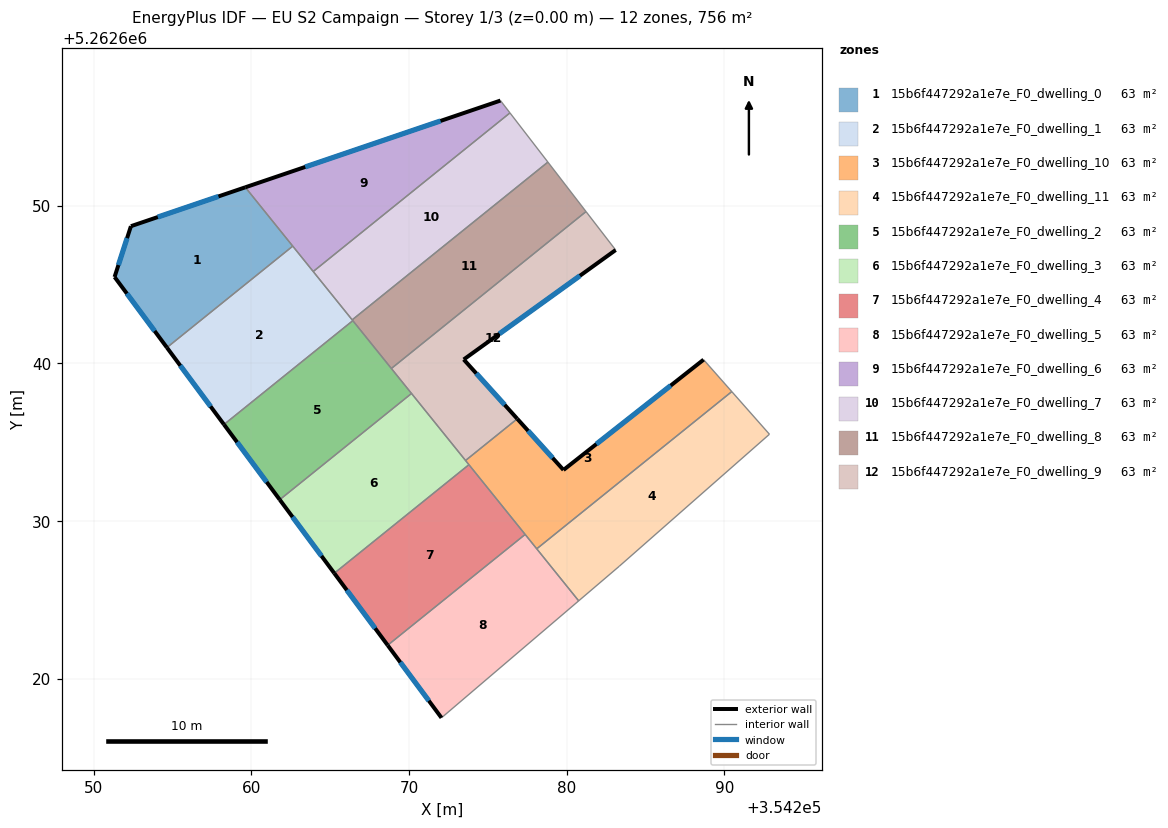
=== STOREY PLAN SPEC (per zone: floor XY polygon, exterior-wall plan segments, windows/doors) ===
zone 1: 15b6f447292a1e7e_F0_dwelling_0  (63.0 m²)
  floor: (354259.62, 5262651.17) (354262.63, 5262647.44) (354254.65, 5262641.01) (354251.33, 5262645.48) (354252.36, 5262648.71)
  exterior wall: (354251.33, 5262645.48) – (354254.65, 5262641.01)  [5.6 m]
    window: (354252.11, 5262644.43) – (354253.87, 5262642.06)  [4.7 m²]
  exterior wall: (354252.36, 5262648.71) – (354251.33, 5262645.48)  [3.4 m]
    window: (354252.12, 5262647.95) – (354251.57, 5262646.24)  [2.9 m²]
  exterior wall: (354259.62, 5262651.17) – (354252.36, 5262648.71)  [7.7 m]
    window: (354257.92, 5262650.59) – (354254.07, 5262649.28)  [6.5 m²]
  interior walls: 2
zone 2: 15b6f447292a1e7e_F0_dwelling_1  (63.0 m²)
  floor: (354262.63, 5262647.44) (354266.44, 5262642.71) (354258.27, 5262636.13) (354254.65, 5262641.01)
  exterior wall: (354254.65, 5262641.01) – (354258.27, 5262636.13)  [6.1 m]
    window: (354255.50, 5262639.86) – (354257.42, 5262637.27)  [5.1 m²]
  interior walls: 5
zone 3: 15b6f447292a1e7e_F0_dwelling_10  (63.0 m²)
  floor: (354288.68, 5262640.24) (354290.47, 5262638.21) (354278.10, 5262628.24) (354273.59, 5262633.84) (354276.87, 5262636.49) (354279.80, 5262633.24)
  exterior wall: (354279.80, 5262633.24) – (354276.87, 5262636.49)  [4.4 m]
    window: (354279.11, 5262634.01) – (354277.56, 5262635.73)  [3.7 m²]
  exterior wall: (354288.68, 5262640.24) – (354279.80, 5262633.24)  [11.3 m]
    window: (354286.60, 5262638.60) – (354281.89, 5262634.89)  [9.5 m²]
  interior walls: 6
zone 4: 15b6f447292a1e7e_F0_dwelling_11  (63.0 m²)
  floor: (354290.47, 5262638.21) (354292.86, 5262635.51) (354283.34, 5262627.14) (354280.76, 5262624.94) (354278.10, 5262628.24)
  interior walls: 5
zone 5: 15b6f447292a1e7e_F0_dwelling_2  (63.0 m²)
  floor: (354266.44, 5262642.71) (354270.16, 5262638.09) (354261.80, 5262631.36) (354258.27, 5262636.13)
  exterior wall: (354258.27, 5262636.13) – (354261.80, 5262631.36)  [5.9 m]
    window: (354259.10, 5262635.01) – (354260.97, 5262632.48)  [5.0 m²]
  interior walls: 4
zone 6: 15b6f447292a1e7e_F0_dwelling_3  (63.0 m²)
  floor: (354270.16, 5262638.09) (354273.80, 5262633.58) (354265.26, 5262626.69) (354261.80, 5262631.36)
  exterior wall: (354261.80, 5262631.36) – (354265.26, 5262626.69)  [5.8 m]
    window: (354262.61, 5262630.26) – (354264.45, 5262627.79)  [4.9 m²]
  interior walls: 4
zone 7: 15b6f447292a1e7e_F0_dwelling_4  (63.0 m²)
  floor: (354273.80, 5262633.58) (354277.37, 5262629.16) (354268.65, 5262622.13) (354265.26, 5262626.69)
  exterior wall: (354265.26, 5262626.69) – (354268.65, 5262622.13)  [5.7 m]
    window: (354266.06, 5262625.62) – (354267.85, 5262623.20)  [4.8 m²]
  interior walls: 3
zone 8: 15b6f447292a1e7e_F0_dwelling_5  (63.0 m²)
  floor: (354277.37, 5262629.16) (354280.76, 5262624.94) (354272.06, 5262617.52) (354268.65, 5262622.13)
  exterior wall: (354268.65, 5262622.13) – (354272.06, 5262617.52)  [5.7 m]
    window: (354269.45, 5262621.05) – (354271.26, 5262618.60)  [4.8 m²]
  interior walls: 4
zone 9: 15b6f447292a1e7e_F0_dwelling_6  (63.0 m²)
  floor: (354275.80, 5262656.67) (354276.40, 5262655.89) (354263.92, 5262645.83) (354259.62, 5262651.17)
  exterior wall: (354275.80, 5262656.67) – (354259.62, 5262651.17)  [17.1 m]
    window: (354272.00, 5262655.38) – (354263.42, 5262652.46)  [14.4 m²]
  interior walls: 4
zone 10: 15b6f447292a1e7e_F0_dwelling_7  (63.0 m²)
  floor: (354276.40, 5262655.89) (354278.81, 5262652.77) (354266.40, 5262642.76) (354263.92, 5262645.83)
  interior walls: 4
zone 11: 15b6f447292a1e7e_F0_dwelling_8  (63.0 m²)
  floor: (354278.81, 5262652.77) (354281.23, 5262649.63) (354268.88, 5262639.68) (354266.40, 5262642.76)
  interior walls: 5
zone 12: 15b6f447292a1e7e_F0_dwelling_9  (63.0 m²)
  floor: (354281.23, 5262649.63) (354283.11, 5262647.19) (354273.47, 5262640.25) (354276.87, 5262636.49) (354273.59, 5262633.84) (354268.88, 5262639.68)
  exterior wall: (354273.47, 5262640.25) – (354283.11, 5262647.19)  [11.9 m]
    window: (354275.73, 5262641.88) – (354280.84, 5262645.56)  [10.0 m²]
  exterior wall: (354276.87, 5262636.49) – (354273.47, 5262640.25)  [5.1 m]
    window: (354276.07, 5262637.37) – (354274.27, 5262639.37)  [4.3 m²]
  interior walls: 5

=== DERIVED (storey summary) ===
Building: EU S2 Campaign
Storey: 1 of 3  (floor level z = 0.00 m)
Storey gross floor area: 755.7 m²
Zones on this storey: 12
  - 15b6f447292a1e7e_F0_dwelling_0: floor 63.0 m²; exterior wall 16.6 m (49.9 m²); 3 window(s) 14.0 m²; WWR 28.1%
  - 15b6f447292a1e7e_F0_dwelling_1: floor 63.0 m²; exterior wall 6.1 m (18.2 m²); 1 window(s) 5.1 m²; WWR 28.1%
  - 15b6f447292a1e7e_F0_dwelling_10: floor 63.0 m²; exterior wall 15.7 m (47.0 m²); 2 window(s) 13.2 m²; WWR 28.1%
  - 15b6f447292a1e7e_F0_dwelling_11: floor 63.0 m²
  - 15b6f447292a1e7e_F0_dwelling_2: floor 63.0 m²; exterior wall 5.9 m (17.8 m²); 1 window(s) 5.0 m²; WWR 28.1%
  - 15b6f447292a1e7e_F0_dwelling_3: floor 63.0 m²; exterior wall 5.8 m (17.4 m²); 1 window(s) 4.9 m²; WWR 28.1%
  - 15b6f447292a1e7e_F0_dwelling_4: floor 63.0 m²; exterior wall 5.7 m (17.1 m²); 1 window(s) 4.8 m²; WWR 28.1%
  - 15b6f447292a1e7e_F0_dwelling_5: floor 63.0 m²; exterior wall 5.7 m (17.2 m²); 1 window(s) 4.8 m²; WWR 28.1%
  - 15b6f447292a1e7e_F0_dwelling_6: floor 63.0 m²; exterior wall 17.1 m (51.3 m²); 1 window(s) 14.4 m²; WWR 28.1%
  - 15b6f447292a1e7e_F0_dwelling_7: floor 63.0 m²
  - 15b6f447292a1e7e_F0_dwelling_8: floor 63.0 m²
  - 15b6f447292a1e7e_F0_dwelling_9: floor 63.0 m²; exterior wall 16.9 m (50.8 m²); 2 window(s) 14.3 m²; WWR 28.1%
Zone adjacency (shared interzone walls):
  - 15b6f447292a1e7e_F0_dwelling_0 ↔ 15b6f447292a1e7e_F0_dwelling_1
  - 15b6f447292a1e7e_F0_dwelling_0 ↔ 15b6f447292a1e7e_F0_dwelling_6
  - 15b6f447292a1e7e_F0_dwelling_1 ↔ 15b6f447292a1e7e_F0_dwelling_2
  - 15b6f447292a1e7e_F0_dwelling_1 ↔ 15b6f447292a1e7e_F0_dwelling_6
  - 15b6f447292a1e7e_F0_dwelling_1 ↔ 15b6f447292a1e7e_F0_dwelling_7
  - 15b6f447292a1e7e_F0_dwelling_1 ↔ 15b6f447292a1e7e_F0_dwelling_8
  - 15b6f447292a1e7e_F0_dwelling_10 ↔ 15b6f447292a1e7e_F0_dwelling_11
  - 15b6f447292a1e7e_F0_dwelling_10 ↔ 15b6f447292a1e7e_F0_dwelling_3
  - 15b6f447292a1e7e_F0_dwelling_10 ↔ 15b6f447292a1e7e_F0_dwelling_4
  - 15b6f447292a1e7e_F0_dwelling_10 ↔ 15b6f447292a1e7e_F0_dwelling_5
  - 15b6f447292a1e7e_F0_dwelling_10 ↔ 15b6f447292a1e7e_F0_dwelling_9
  - 15b6f447292a1e7e_F0_dwelling_11 ↔ 15b6f447292a1e7e_F0_dwelling_5
  - 15b6f447292a1e7e_F0_dwelling_2 ↔ 15b6f447292a1e7e_F0_dwelling_3
  - 15b6f447292a1e7e_F0_dwelling_2 ↔ 15b6f447292a1e7e_F0_dwelling_8
  - 15b6f447292a1e7e_F0_dwelling_2 ↔ 15b6f447292a1e7e_F0_dwelling_9
  - 15b6f447292a1e7e_F0_dwelling_3 ↔ 15b6f447292a1e7e_F0_dwelling_4
  - 15b6f447292a1e7e_F0_dwelling_3 ↔ 15b6f447292a1e7e_F0_dwelling_9
  - 15b6f447292a1e7e_F0_dwelling_4 ↔ 15b6f447292a1e7e_F0_dwelling_5
  - 15b6f447292a1e7e_F0_dwelling_6 ↔ 15b6f447292a1e7e_F0_dwelling_7
  - 15b6f447292a1e7e_F0_dwelling_7 ↔ 15b6f447292a1e7e_F0_dwelling_8
  - 15b6f447292a1e7e_F0_dwelling_8 ↔ 15b6f447292a1e7e_F0_dwelling_9